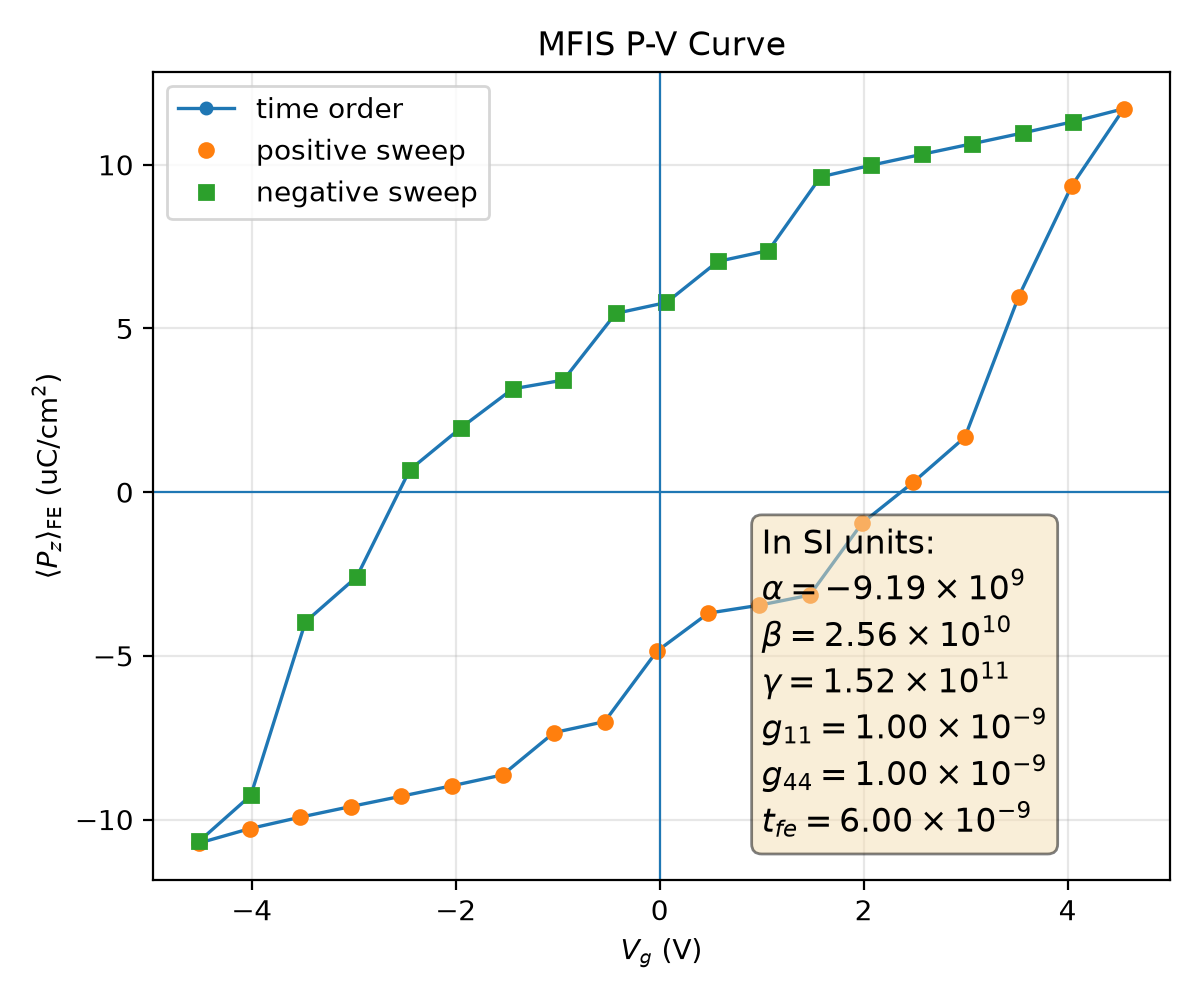

Data behind this chart, as committed beside it:
plotfile, step, P_mean, P_min, P_max, P_std, Vg_mean, Vg_min, Vg_max, Vg_std, Nx, Ny, Nz, num_FE_cells, sweep_direction
plt00008060, 8060, 0.1072, -0.4218, 0.4189, 0.3475, -4.513, -4.599, -4.422, 0.05834, 64, 64, 59, 53248, 0.0
plt00008428, 8428, 0.1028, -0.4231, 0.4175, 0.3488, -4.018, -4.104, -3.928, 0.05821, 64, 64, 59, 53248, 1.0
plt00008653, 8653, 0.09927, -0.4243, 0.4162, 0.3495, -3.523, -3.609, -3.433, 0.05819, 64, 64, 59, 53248, 1.0
plt00008829, 8829, 0.09602, -0.4256, 0.4149, 0.3501, -3.027, -3.114, -2.938, 0.05819, 64, 64, 59, 53248, 1.0
plt00008981, 8981, 0.09286, -0.4267, 0.4136, 0.3505, -2.532, -2.618, -2.443, 0.05822, 64, 64, 59, 53248, 1.0
plt00009159, 9159, 0.08969, -0.4279, 0.4124, 0.3507, -2.036, -2.123, -1.947, 0.05825, 64, 64, 59, 53248, 1.0
plt00009524, 9524, 0.08636, -0.4289, 0.4113, 0.3509, -1.54, -1.627, -1.452, 0.05829, 64, 64, 59, 53248, 1.0
plt00009954, 9954, 0.07345, -0.4299, 0.4105, 0.3538, -1.036, -1.116, -0.939, 0.05823, 64, 64, 59, 53248, 1.0
plt00010227, 10227, 0.0701, -0.4307, 0.4097, 0.3538, -0.5397, -0.6205, -0.4429, 0.05834, 64, 64, 59, 53248, 1.0
plt00010815, 10815, 0.04861, -0.4263, 0.4155, 0.358, -0.0279, -0.1239, 0.05622, 0.06114, 64, 64, 59, 53248, 1.0
plt00011348, 11348, 0.03695, -0.4238, 0.415, 0.3597, 0.4771, 0.387, 0.5558, 0.06024, 64, 64, 59, 53248, 1.0
plt00011575, 11575, 0.03455, -0.4246, 0.4143, 0.3595, 0.9743, 0.8837, 1.053, 0.06033, 64, 64, 59, 53248, 1.0
plt00011945, 11945, 0.03146, -0.4253, 0.4134, 0.3593, 1.472, 1.381, 1.55, 0.06024, 64, 64, 59, 53248, 1.0
plt00013009, 13009, 0.009472, -0.4259, 0.4124, 0.3615, 1.984, 1.892, 2.084, 0.0603, 64, 64, 59, 53248, 1.0
plt00013557, 13557, -0.003072, -0.426, 0.4128, 0.3621, 2.488, 2.405, 2.579, 0.05903, 64, 64, 59, 53248, 1.0
plt00014478, 14478, -0.01675, -0.4267, 0.4128, 0.3618, 2.992, 2.905, 3.075, 0.05879, 64, 64, 59, 53248, 1.0
plt00015611, 15611, -0.05974, -0.4188, 0.4184, 0.3586, 3.52, 3.434, 3.607, 0.05758, 64, 64, 59, 53248, 1.0
plt00017252, 17252, -0.09353, -0.4197, 0.4206, 0.3517, 4.04, 3.954, 4.112, 0.05609, 64, 64, 59, 53248, 1.0
plt00020025, 20025, -0.1171, -0.4135, 0.4227, 0.3448, 4.551, 4.466, 4.631, 0.05412, 64, 64, 59, 53248, 1.0
plt00020304, 20304, -0.1132, -0.412, 0.424, 0.3458, 4.056, 3.971, 4.136, 0.05405, 64, 64, 59, 53248, -1.0
plt00020505, 20505, -0.1097, -0.4108, 0.4252, 0.3466, 3.561, 3.477, 3.641, 0.05404, 64, 64, 59, 53248, -1.0
plt00020670, 20670, -0.1064, -0.4099, 0.4264, 0.3471, 3.065, 2.982, 3.146, 0.05406, 64, 64, 59, 53248, -1.0
plt00020820, 20820, -0.1032, -0.4089, 0.4275, 0.3475, 2.57, 2.486, 2.651, 0.0541, 64, 64, 59, 53248, -1.0
plt00020986, 20986, -0.09986, -0.408, 0.4285, 0.3478, 2.074, 1.991, 2.155, 0.05419, 64, 64, 59, 53248, -1.0
plt00021271, 21271, -0.09629, -0.4071, 0.4294, 0.3481, 1.577, 1.495, 1.659, 0.05434, 64, 64, 59, 53248, -1.0
plt00021931, 21931, -0.07381, -0.4081, 0.4271, 0.3542, 1.067, 0.9834, 1.14, 0.05525, 64, 64, 59, 53248, -1.0
plt00022287, 22287, -0.07047, -0.4072, 0.4279, 0.3542, 0.5704, 0.4873, 0.6441, 0.05534, 64, 64, 59, 53248, -1.0
plt00022745, 22745, -0.05793, -0.4075, 0.4279, 0.3565, 0.06647, -0.01471, 0.1452, 0.05568, 64, 64, 59, 53248, -1.0
plt00023094, 23094, -0.0546, -0.4068, 0.4285, 0.3562, -0.431, -0.5114, -0.3517, 0.05578, 64, 64, 59, 53248, -1.0
plt00023664, 23664, -0.03424, -0.4114, 0.4262, 0.3598, -0.9435, -1.026, -0.8632, 0.05728, 64, 64, 59, 53248, -1.0
plt00024184, 24184, -0.03155, -0.4109, 0.4268, 0.3596, -1.441, -1.523, -1.361, 0.05718, 64, 64, 59, 53248, -1.0
plt00024691, 24691, -0.01973, -0.4102, 0.4258, 0.3609, -1.946, -2.022, -1.872, 0.05677, 64, 64, 59, 53248, -1.0
plt00025561, 25561, -0.00683, -0.4111, 0.4247, 0.3616, -2.45, -2.527, -2.371, 0.05698, 64, 64, 59, 53248, -1.0
plt00026299, 26299, 0.02586, -0.4133, 0.4236, 0.3619, -2.97, -3.056, -2.885, 0.05783, 64, 64, 59, 53248, -1.0
plt00027143, 27143, 0.03961, -0.4119, 0.4209, 0.3609, -3.473, -3.551, -3.398, 0.05655, 64, 64, 59, 53248, -1.0
plt00028595, 28595, 0.09263, -0.4204, 0.4146, 0.352, -4.009, -4.074, -3.921, 0.05479, 64, 64, 59, 53248, -1.0
plt00031962, 31962, 0.1066, -0.4202, 0.4139, 0.3482, -4.513, -4.581, -4.434, 0.05399, 64, 64, 59, 53248, -1.0
